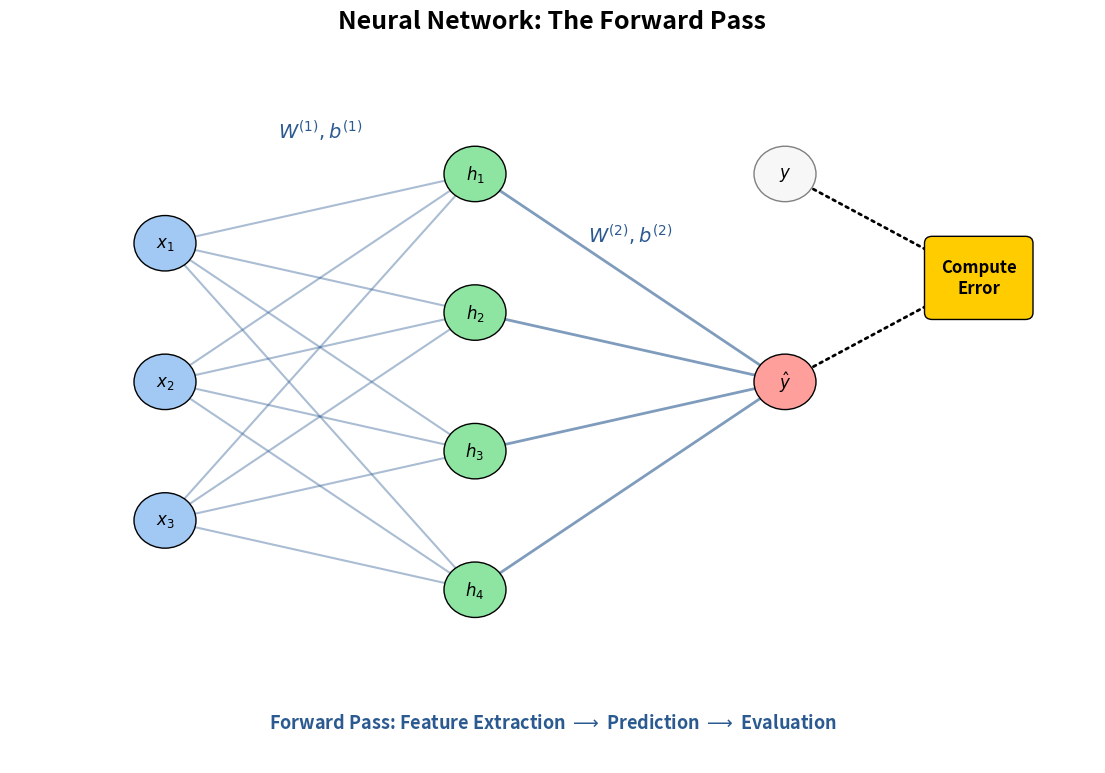

Here is the Python script that generated this plot:
import numpy as np
import matplotlib.pyplot as plt
from matplotlib.patches import Circle, FancyBboxPatch

def draw_forward_pass():
    fig, ax = plt.subplots(figsize=(14, 9))
    ax.set_xlim(0, 14)
    ax.set_ylim(0, 10)
    ax.axis('off')

    # Positions
    pos = {
        'Input': [(2, 7.5), (2, 5.5), (2, 3.5)],
        'Hidden': [(6, 8.5), (6, 6.5), (6, 4.5), (6, 2.5)],
        'Output': [(10, 5.5)],
        'Target': [(10, 8.5)],
        'Loss': [(12.5, 7.0)]
    }

    # 1. Draw Forward Connections ONLY
    # Input to Hidden
    for start in pos['Input']:
        for end in pos['Hidden']:
            ax.annotate('', xy=end, xytext=start, 
                        arrowprops=dict(arrowstyle='-|>', color='#2b5a91', lw=1.5, alpha=0.4))
    
    # Hidden to Output
    for start in pos['Hidden']:
        ax.annotate('', xy=pos['Output'][0], xytext=start, 
                    arrowprops=dict(arrowstyle='-|>', color='#2b5a91', lw=2, alpha=0.6))

    # Output/Target to Loss
    ax.annotate('', xy=pos['Loss'][0], xytext=pos['Output'][0], 
                arrowprops=dict(arrowstyle='-|>', color='black', lw=2, ls=':'))
    ax.annotate('', xy=pos['Loss'][0], xytext=pos['Target'][0], 
                arrowprops=dict(arrowstyle='-|>', color='black', lw=2, ls=':'))

    # 2. Add Mathematical Annotations
    ax.text(4, 9, r'$W^{(1)}, b^{(1)}$', fontsize=14, color='#2b5a91', ha='center')
    ax.text(8, 7.5, r'$W^{(2)}, b^{(2)}$', fontsize=14, color='#2b5a91', ha='center')

    # 3. Draw Nodes
    def add_node(coords, label, color, ec='black', shape='circle'):
        if shape == 'circle':
            circle = Circle(coords, 0.4, fc=color, ec=ec, zorder=5)
            ax.add_patch(circle)
        else:
            box = FancyBboxPatch((coords[0]-0.6, coords[1]-0.5), 1.2, 1.0, 
                                 boxstyle="round,pad=0.1", fc=color, ec=ec, zorder=5)
            ax.add_patch(box)
        ax.text(coords[0], coords[1], label, ha='center', va='center', fontsize=12, fontweight='bold', zorder=6)

    for i, p in enumerate(pos['Input']): add_node(p, rf'$x_{i+1}$', '#a1c9f4')
    for i, p in enumerate(pos['Hidden']): add_node(p, rf'$h_{i+1}$', '#8de5a1')
    add_node(pos['Output'][0], r'$\hat{y}$', '#ff9f9b')
    add_node(pos['Target'][0], r'$y$', '#f7f7f7', ec='gray')
    add_node(pos['Loss'][0], 'Compute\nError', '#ffcc00', shape='box')

    # Legend & Title
    ax.text(7, 0.5, "Forward Pass: Feature Extraction $\longrightarrow$ Prediction $\longrightarrow$ Evaluation", 
            ha='center', fontsize=13, fontweight='bold', color='#2b5a91')
    
    plt.title("Neural Network: The Forward Pass", fontsize=18, fontweight='bold', pad=30)
    plt.show()

draw_forward_pass()
